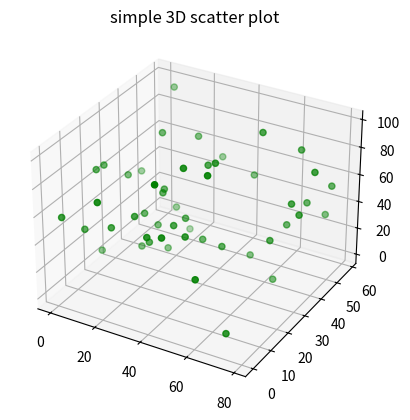

Recreate this plot in Python.
# Import libraries
from mpl_toolkits import mplot3d
import numpy as np
import matplotlib.pyplot as plt


# Creating dataset
z = np.random.randint(100, size =(50))
x = np.random.randint(80, size =(50))
y = np.random.randint(60, size =(50))

# Creating figure
ax = plt.axes(projection ="3d")
print(x.shape)
# Creating plot
ax.scatter3D(x, y, z, color = "green")
plt.title("simple 3D scatter plot")

# show plot
plt.show()
